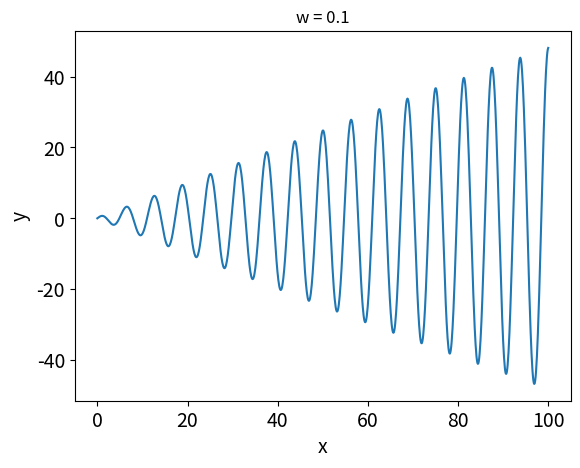

This figure's Python source:
# -*- coding: utf-8 -*-
"""
Created on Mon May 15 12:51:26 2023

[redacted]
"""

import matplotlib.pyplot as plt
import numpy as np
import scipy.integrate as integ


def func1b():
    f = lambda t,v: 9.82 - (40/100)*v**2

    sol = integ.solve_ivp(f, [0,5], [20], t_eval = np.linspace(0,5,100))

    fig, ax = plt.subplots()
    ax.plot(sol.t, sol.y[0])

    ax.set_xlabel('x', fontsize = 14)
    ax.set_ylabel('y', fontsize = 14)
    ax.tick_params(labelsize = 14)
    print(sol.t[-1])
    


def func2b():
    f = lambda t,y: [y[1], -0.3*y[1] - np.sin(y[0])]
    
    sol = integ.solve_ivp(f, [0,30], [1,0], t_eval=np.linspace(0,30,100))
    
    fig, ax = plt.subplots()
    ax.plot(sol.t, sol.y[0])

    ax.set_xlabel('x', fontsize = 14)
    ax.set_ylabel('y', fontsize = 14)
    ax.tick_params(labelsize = 14)
   
    
    
def func3b():
    w = 1.01

    f = lambda t,y: [y[1], -y[0] + np.cos(w*t)]
    
    sol = integ.solve_ivp(f, [0,100], [0,0], t_eval=np.linspace(0,100,1000))
    
    fig, ax = plt.subplots()
    ax.plot(sol.t, sol.y[1])

    ax.set_xlabel('x', fontsize = 14)
    ax.set_ylabel('y', fontsize = 14)
    ax.set_title('w = 0.1')

    ax.tick_params(labelsize = 14)

func3b()
    
    


